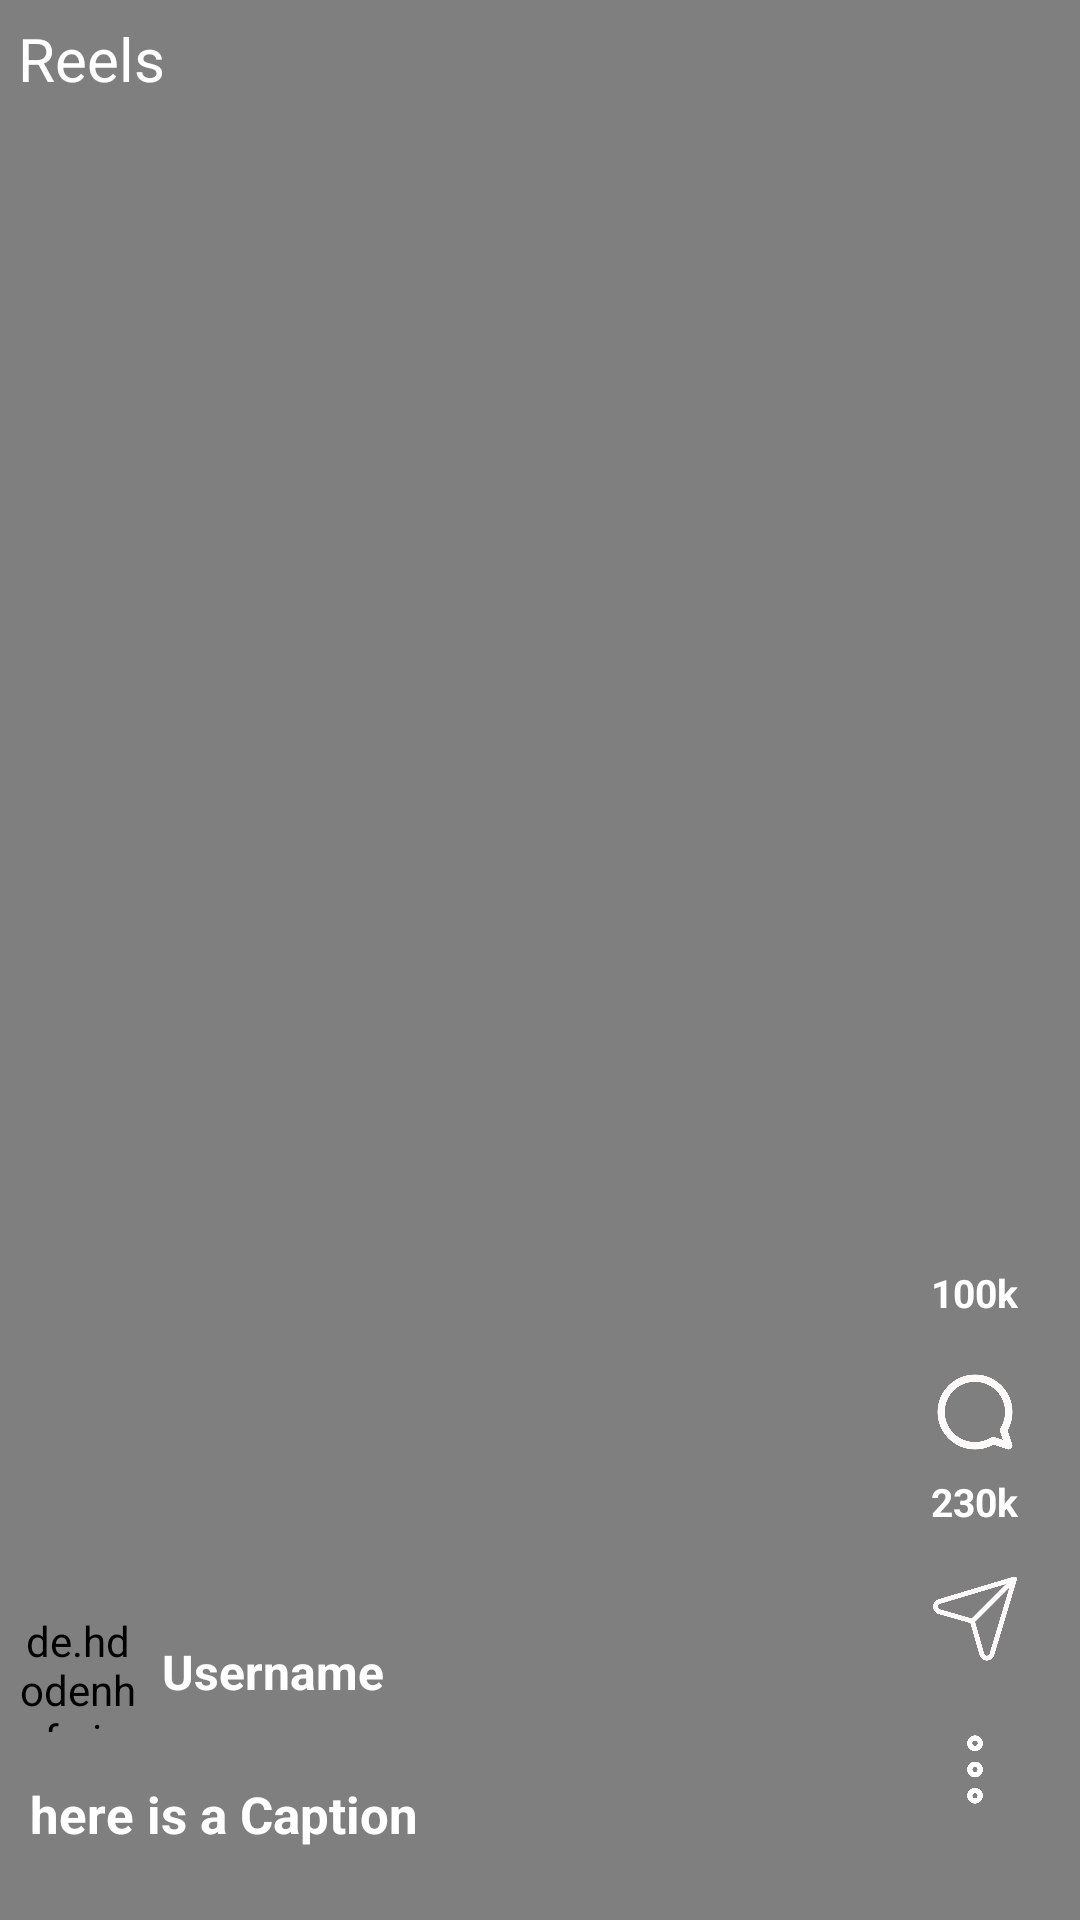

The Android layout XML behind this screen, and the referenced resources:
<!-- AndroidManifest.xml: application theme Theme.InstaMate -->
<!-- res/layout/reel_layout.xml -->
<?xml version="1.0" encoding="utf-8"?>
<RelativeLayout
    xmlns:android="http://schemas.android.com/apk/res/android"
    xmlns:app="http://schemas.android.com/apk/res-auto"
    android:layout_width="match_parent"
    android:layout_height="match_parent"
    android:background="#000"
    >

    <VideoView
        android:id="@+id/reel_video_pic"
        android:layout_width="match_parent"
        android:layout_height="wrap_content"

        android:layout_centerInParent="true" />
    <ImageView
        android:id="@+id/reel_like_popup"
        android:layout_width="100dp"
        android:layout_centerInParent="true"
        android:layout_height="100dp"
        android:visibility="gone"
        android:src="@drawable/like_s"

        />




    <TextView
        android:layout_width="wrap_content"
        android:layout_height="wrap_content"
        android:layout_alignParentStart="true"
        android:layout_marginStart="6dp"
        android:layout_marginTop="6dp"
        android:layout_marginEnd="6dp"
        android:layout_marginBottom="6dp"
        android:text="Reels"
        android:textColor="#fff"
        android:textSize="20sp" />

    <ImageView
        android:layout_width="25dp"
        android:layout_height="25dp"
        android:layout_alignParentRight="true"
        android:layout_marginStart="6dp"
        android:layout_marginTop="6dp"
        android:layout_marginEnd="6dp"
        android:layout_marginBottom="6dp"
        android:src="@drawable/post_3_dots" />

    <LinearLayout
        android:layout_width="wrap_content"
        android:layout_height="wrap_content"
        android:layout_alignParentStart="true"
        android:layout_alignParentBottom="true"
        android:orientation="vertical">

        <LinearLayout
            android:layout_width="wrap_content"
            android:layout_height="wrap_content"
            android:orientation="horizontal"
            android:gravity="center">
            <de.hdodenhof.circleimageview.CircleImageView
                android:id="@+id/reel_user_pic"
                android:layout_width="40dp"
                android:layout_height="40dp"
                android:layout_marginStart="6dp"
                android:layout_marginTop="16dp"
                android:layout_marginBottom="16dp"
                app:civ_border_width="2dp"
                app:civ_border_color="#fff"
                android:src="@drawable/ic_launcher_background"
                app:layout_constraintStart_toStartOf="parent"
                app:layout_constraintTop_toTopOf="parent"/>


            <TextView
                android:id="@+id/reel_username"
                android:layout_width="wrap_content"
                android:layout_height="wrap_content"
                android:text="Username"
                android:textSize="16sp"
                android:textColor="#fff"
                android:textStyle="bold"
                app:layout_constraintStart_toEndOf="@id/post_user_pic"
                app:layout_constraintTop_toTopOf="@id/post_user_pic"
                app:layout_constraintBottom_toBottomOf="@id/post_user_pic"
                app:layout_constraintEnd_toStartOf="@id/post_settings"
                android:layout_marginStart="8dp"
                android:layout_weight="1"/>



        </LinearLayout>

        <TextView
            android:id="@+id/reel_caption"
            android:layout_width="wrap_content"
            android:text="here is a Caption"
            android:layout_height="wrap_content"
            android:textSize="17sp"
            android:textColor="#fff"
            android:textStyle="bold"
            android:layout_marginStart="10dp"
            android:layout_marginBottom="24dp"/>



    </LinearLayout>


    <LinearLayout
        android:layout_width="wrap_content"
        android:layout_height="260dp"
        android:layout_alignParentEnd="true"
        android:layout_alignParentBottom="true"
        android:gravity="center"
        android:orientation="vertical"
        android:paddingEnd="20dp"
        android:paddingBottom="30dp">

        <ImageView
            android:id="@+id/reel_like_btn"
            android:layout_width="30dp"
            android:layout_height="30dp"
            android:layout_weight="1"
            android:src="@drawable/reel_like_us" />
        <TextView
            android:layout_width="wrap_content"
            android:layout_height="wrap_content"
            android:textColor="#fff"
            android:text="100k"
            android:textStyle="bold"
            android:id="@+id/reel_like_count"
            android:textSize="13sp" />


        <ImageView
            android:id="@+id/reel_comment_btn"
            android:layout_width="30dp"
            android:layout_height="30dp"
            android:layout_weight="1"
            android:layout_marginTop="10dp"
            android:src="@drawable/reel_comment" />
        <TextView
            android:layout_width="wrap_content"
            android:layout_height="wrap_content"
       android:textStyle="bold"
            android:id="@+id/reel_comment_count"
            android:text="230k"
            android:textColor="#fff"
            android:textSize="13sp" />


        <ImageView
            android:layout_width="28dp"
            android:layout_height="28dp"
            android:layout_marginTop="10dp"
            android:layout_weight="1"
            android:src="@drawable/reel_send" />

        <ImageView
            android:layout_width="28dp"
            android:layout_height="28dp"
            android:layout_marginTop="10dp"
            android:layout_weight="1"

            android:src="@drawable/reel_dot" />


    </LinearLayout>




</RelativeLayout>
<!-- resources referenced by this layout -->
<resources>
  <!-- drawable like_s: png bitmap (drawable, 16470 bytes) -->
  <!-- drawable reel_comment: png bitmap (drawable, 31771 bytes) -->
  <!-- drawable reel_dot: png bitmap (drawable, 9333 bytes) -->
  <!-- drawable reel_send: png bitmap (drawable, 11413 bytes) -->
  <style name="Theme.InstaMate" parent="Theme.MaterialComponents.DayNight.NoActionBar">
          
          <item name="colorPrimary">@color/purple_500</item>
          <item name="colorPrimaryVariant">@color/purple_700</item>
          <item name="colorOnPrimary">@color/white</item>
          
          <item name="colorSecondary">@color/teal_200</item>
          <item name="colorSecondaryVariant">@color/teal_700</item>
          <item name="colorOnSecondary">@color/black</item>
          
          <item name="android:statusBarColor">@color/black</item>
          
      </style>
  <color name="purple_500">#FF6200EE</color>
  <color name="purple_700">#FF3700B3</color>
  <color name="white">#FFFFFFFF</color>
  <color name="teal_200">#FF03DAC5</color>
  <color name="teal_700">#FF018786</color>
  <color name="black">#FF000000</color>
</resources>
